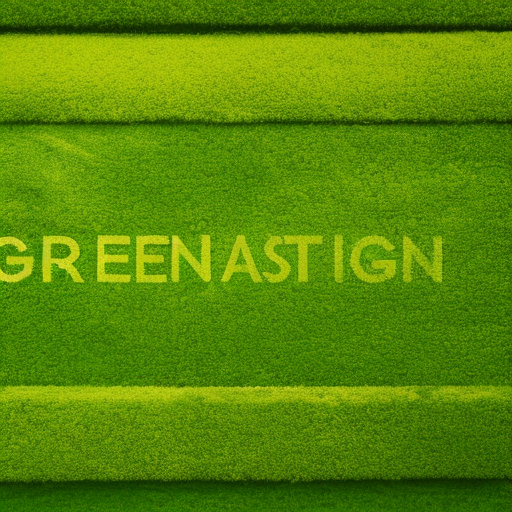
Generation parameters embedded in this image by AUTOMATIC1111 Stable Diffusion web UI or a fork of it (Forge, ...) (PNG 'parameters' text chunk):
companies making greenwashing
Steps: 50, Sampler: Euler a, CFG scale: 7, Seed: 2885724363, Size: 512x512, Model hash: a2a802b2